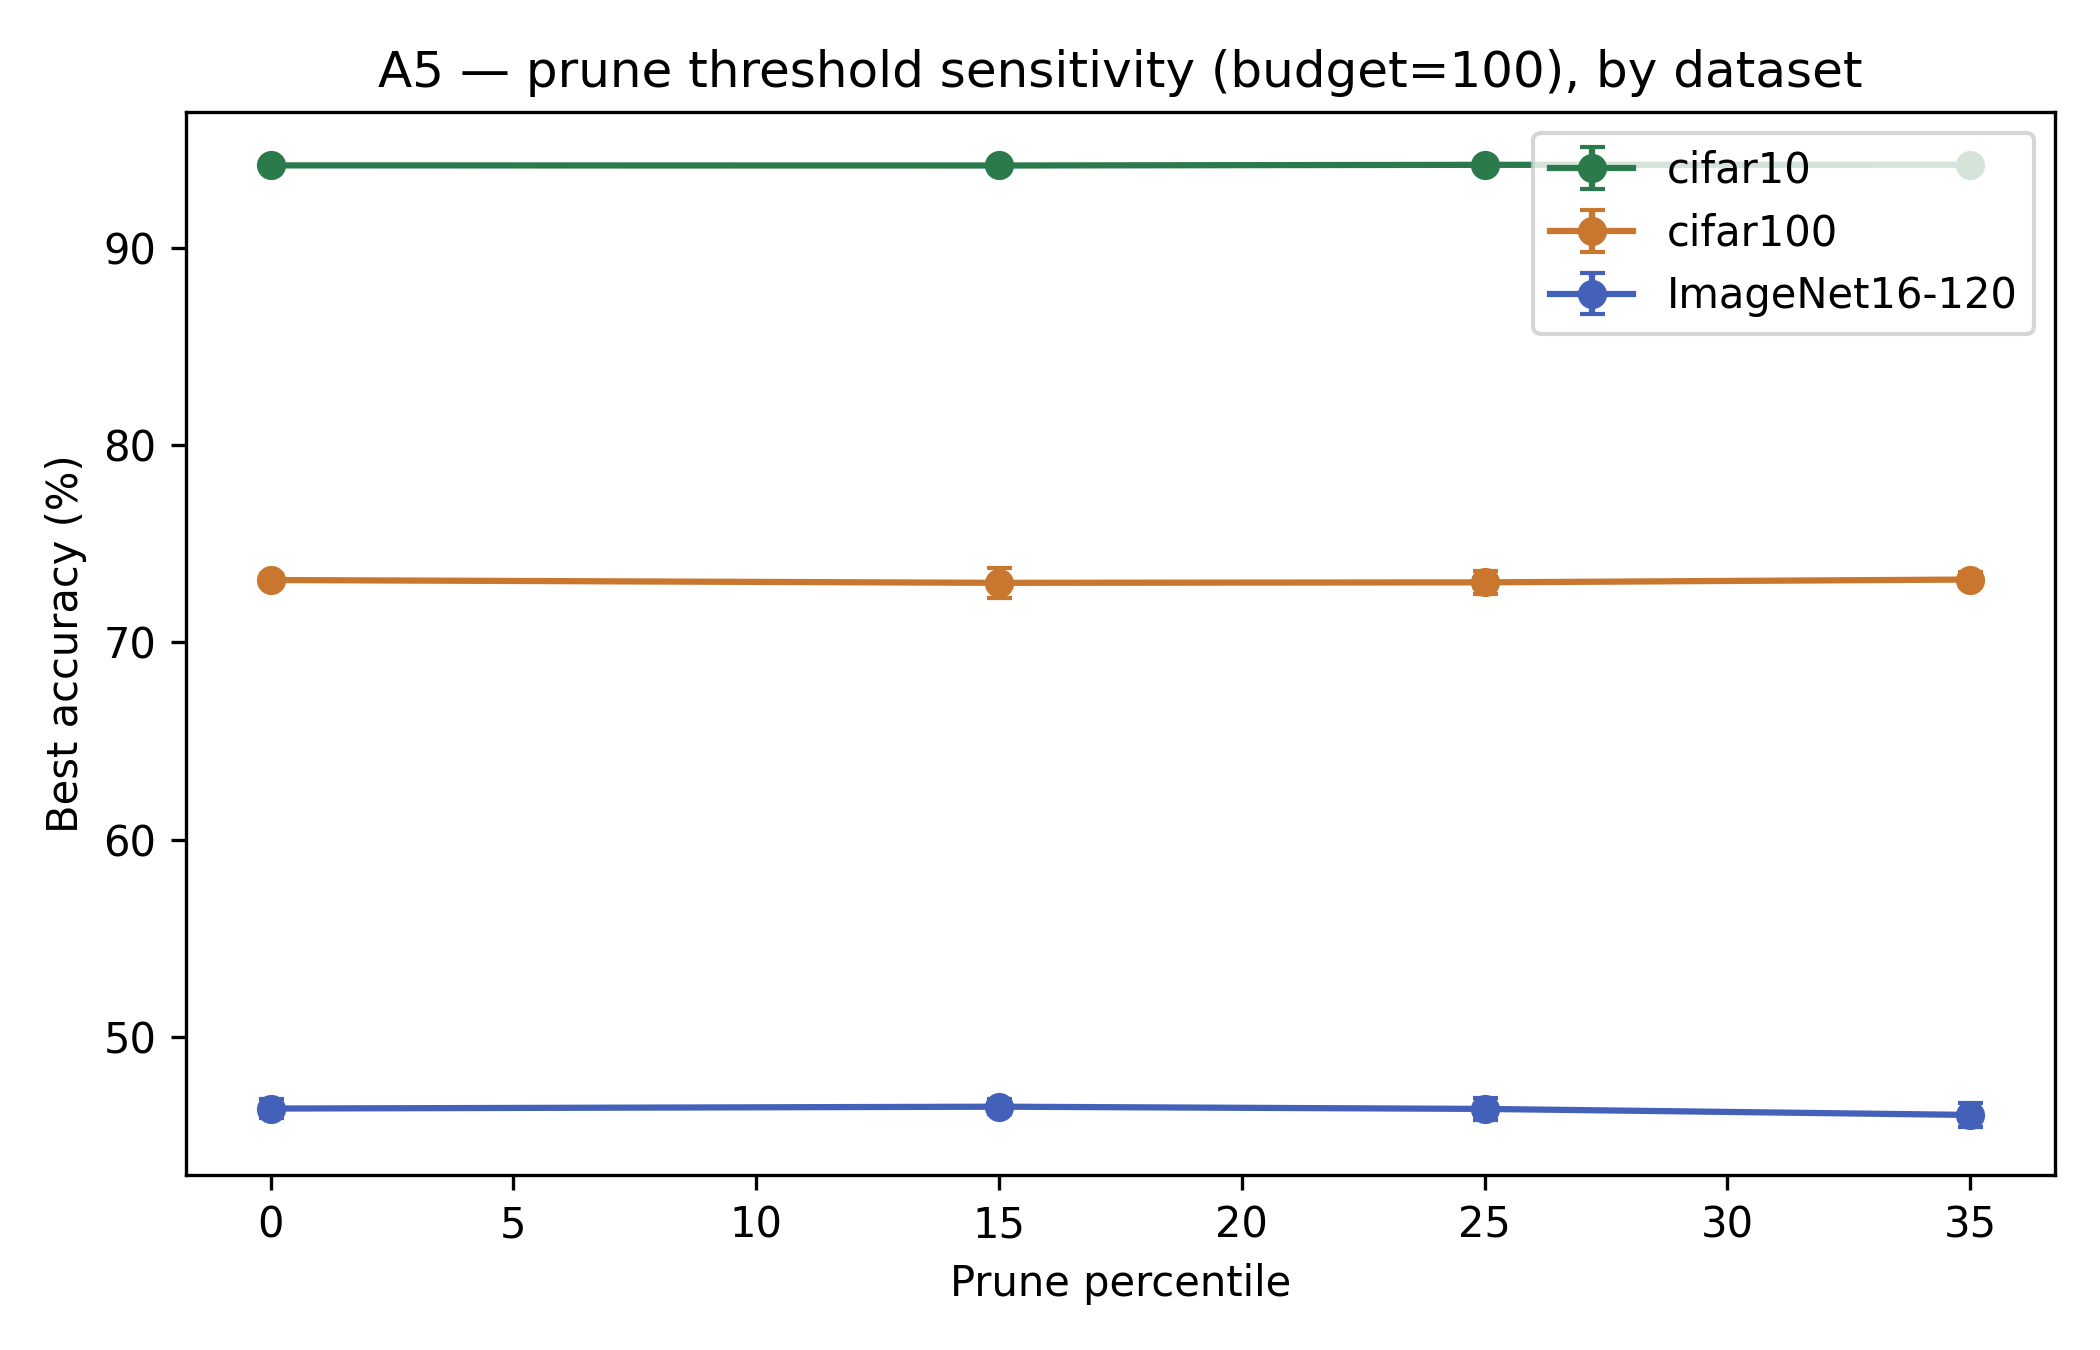

The file beside this chart, header and first rows:
panel, series, kind, x, y, x_label, x_axis, y_axis
A5 — prune threshold sensitivity (budget…, line1, line, 0.0, 94.19, , Prune percentile, Best accuracy (%)
A5 — prune threshold sensitivity (budget…, line1, line, 15.0, 94.19, , Prune percentile, Best accuracy (%)
A5 — prune threshold sensitivity (budget…, line1, line, 25.0, 94.22, , Prune percentile, Best accuracy (%)
A5 — prune threshold sensitivity (budget…, line1, line, 35.0, 94.22, , Prune percentile, Best accuracy (%)
A5 — prune threshold sensitivity (budget…, line2, line, 0.0, 93.93, , Prune percentile, Best accuracy (%)
A5 — prune threshold sensitivity (budget…, line2, line, 15.0, 93.93, , Prune percentile, Best accuracy (%)
A5 — prune threshold sensitivity (budget…, line2, line, 25.0, 94, , Prune percentile, Best accuracy (%)
A5 — prune threshold sensitivity (budget…, line2, line, 35.0, 94.03, , Prune percentile, Best accuracy (%)
A5 — prune threshold sensitivity (budget…, line3, line, 0.0, 94.45, , Prune percentile, Best accuracy (%)
A5 — prune threshold sensitivity (budget…, line3, line, 15.0, 94.44, , Prune percentile, Best accuracy (%)
A5 — prune threshold sensitivity (budget…, line3, line, 25.0, 94.44, , Prune percentile, Best accuracy (%)
A5 — prune threshold sensitivity (budget…, line3, line, 35.0, 94.42, , Prune percentile, Best accuracy (%)
A5 — prune threshold sensitivity (budget…, line4, line, 0.0, 73.16, , Prune percentile, Best accuracy (%)
A5 — prune threshold sensitivity (budget…, line4, line, 15.0, 73.02, , Prune percentile, Best accuracy (%)
A5 — prune threshold sensitivity (budget…, line4, line, 25.0, 73.04, , Prune percentile, Best accuracy (%)
A5 — prune threshold sensitivity (budget…, line4, line, 35.0, 73.19, , Prune percentile, Best accuracy (%)
A5 — prune threshold sensitivity (budget…, line5, line, 0.0, 72.84, , Prune percentile, Best accuracy (%)
A5 — prune threshold sensitivity (budget…, line5, line, 15.0, 72.27, , Prune percentile, Best accuracy (%)
A5 — prune threshold sensitivity (budget…, line5, line, 25.0, 72.45, , Prune percentile, Best accuracy (%)
A5 — prune threshold sensitivity (budget…, line5, line, 35.0, 72.82, , Prune percentile, Best accuracy (%)
A5 — prune threshold sensitivity (budget…, line6, line, 0.0, 73.49, , Prune percentile, Best accuracy (%)
A5 — prune threshold sensitivity (budget…, line6, line, 15.0, 73.77, , Prune percentile, Best accuracy (%)
A5 — prune threshold sensitivity (budget…, line6, line, 25.0, 73.64, , Prune percentile, Best accuracy (%)
A5 — prune threshold sensitivity (budget…, line6, line, 35.0, 73.55, , Prune percentile, Best accuracy (%)
A5 — prune threshold sensitivity (budget…, line7, line, 0.0, 46.36, , Prune percentile, Best accuracy (%)
A5 — prune threshold sensitivity (budget…, line7, line, 15.0, 46.45, , Prune percentile, Best accuracy (%)
A5 — prune threshold sensitivity (budget…, line7, line, 25.0, 46.34, , Prune percentile, Best accuracy (%)
A5 — prune threshold sensitivity (budget…, line7, line, 35.0, 46.04, , Prune percentile, Best accuracy (%)
A5 — prune threshold sensitivity (budget…, line8, line, 0.0, 45.86, , Prune percentile, Best accuracy (%)
A5 — prune threshold sensitivity (budget…, line8, line, 15.0, 46.06, , Prune percentile, Best accuracy (%)
A5 — prune threshold sensitivity (budget…, line8, line, 25.0, 45.79, , Prune percentile, Best accuracy (%)
A5 — prune threshold sensitivity (budget…, line8, line, 35.0, 45.43, , Prune percentile, Best accuracy (%)
A5 — prune threshold sensitivity (budget…, line9, line, 0.0, 46.86, , Prune percentile, Best accuracy (%)
A5 — prune threshold sensitivity (budget…, line9, line, 15.0, 46.85, , Prune percentile, Best accuracy (%)
A5 — prune threshold sensitivity (budget…, line9, line, 25.0, 46.89, , Prune percentile, Best accuracy (%)
A5 — prune threshold sensitivity (budget…, line9, line, 35.0, 46.64, , Prune percentile, Best accuracy (%)
